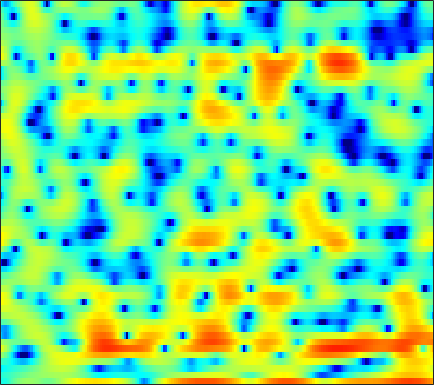

The data file committed next to this chart (first rows):
-4.0863, -4.2034, -3.96, -3.3735, -2.8088, -1.9978, -1.2119, -0.71195, -0.14847, 0.32054, 0.66666, 0.84241, 0.95457, 0.96356, 0.89487, 0.75469, 0.55511, 0.35437, 0.055318, -0.24348, -0.49524, -0.62962, -0.65987, -0.51129
-3.739, -3.562, -3.287, -2.979, -2.735, -2.395, -2.051, -1.794, -1.457, -1.136, -0.8364, -0.6284, -0.3681, -0.1304, 0.03171, 0.2261, 0.4052, 0.5296, 0.6826, 0.8213, 0.9513, 1.043, 1.16, 1.27
-5.679, -5.159, -4.612, -4.185, -3.923, -3.631, -3.379, -3.206, -2.973, -2.727, -2.454, -2.227, -1.884, -1.507, -1.201, -0.777, -0.34, -0.01137, 0.4206, 0.8277, 1.207, 1.474, 1.796, 2.078
-2.733, -2.888, -3.226, -3.709, -4.161, -4.871, -5.696, -6.333, -7.133, -7.72, -7.932, -7.761, -7.109, -6.108, -5.239, -4.023, -2.84, -1.988, -0.9253, 0.03129, 0.8769, 1.441, 2.105, 2.667
1.24, 0.4511, -0.7971, -2.323, -3.682, -5.874, -8.624, -11.19, -15.56, -22.13, -39.61, -28.08, -19.78, -14.86, -11.88, -8.531, -5.79, -4.029, -2.056, -0.4427, 0.8462, 1.629, 2.48, 3.117
4.088, 3.284, 2.076, 0.6901, -0.4913, -2.269, -4.255, -5.867, -7.978, -9.888, -11.3, -11.89, -11.68, -10.14, -8.392, -5.803, -3.439, -1.909, -0.2113, 1.115, 2.067, 2.552, 2.931, 3.029
1.772, 1.239, 0.6074, 0.1039, -0.1803, -0.4847, -0.703, -0.8268, -0.9292, -0.9316, -0.8313, -0.6957, -0.3984, 0.01878, 0.3909, 0.9424, 1.487, 1.849, 2.229, 2.441, 2.436, 2.259, 1.757, 0.8759
-7.207, -8.81, -9.67, -8.297, -6.638, -4.556, -2.863, -1.829, -0.7089, 0.1956, 0.9205, 1.366, 1.863, 2.264, 2.506, 2.745, 2.888, 2.929, 2.882, 2.701, 2.362, 2.007, 1.384, 0.5649
-8.037, -8.892, -9.129, -7.847, -6.359, -4.377, -2.66, -1.578, -0.3836, 0.5567, 1.282, 1.711, 2.143, 2.418, 2.537, 2.584, 2.517, 2.392, 2.138, 1.777, 1.331, 0.9542, 0.4087, -0.1522
-2.137, -1.833, -1.422, -0.9308, -0.5117, 0.07795, 0.657, 1.07, 1.562, 1.96, 2.237, 2.378, 2.472, 2.446, 2.359, 2.132, 1.794, 1.459, 0.9093, 0.2352, -0.5594, -1.246, -2.253, -3.308
1.269, 1.519, 1.8, 2.03, 2.162, 2.317, 2.44, 2.494, 2.521, 2.489, 2.386, 2.258, 2.015, 1.686, 1.386, 0.9156, 0.3557, -0.1317, -0.8773, -1.752, -2.815, -3.785, -5.389, -7.598
3.331, 3.369, 3.352, 3.252, 3.133, 2.909, 2.641, 2.414, 2.069, 1.707, 1.318, 0.9926, 0.484, -0.1087, -0.6077, -1.355, -2.147, -2.738, -3.451, -4.04, -4.49, -4.794, -5.19, -5.653
4.782, 4.608, 4.233, 3.688, 3.175, 2.365, 1.467, 0.8024, 0.05389, -0.481, -0.8274, -1.048, -1.4, -2.005, -2.732, -4.152, -6.177, -8.104, -10.65, -10.94, -8.717, -6.893, -4.932, -3.475
4.681, 4.479, 3.918, 2.963, 1.941, 0.02563, -2.749, -5.607, -10.35, -10.63, -6.796, -4.693, -3.059, -2.412, -2.448, -3.124, -4.48, -5.811, -7.416, -7.439, -5.762, -4.205, -2.392, -0.9384
2.085, 2.257, 2.178, 1.715, 1.118, -0.002244, -1.475, -2.671, -3.889, -4.018, -3.112, -2.231, -1.179, -0.4758, -0.1691, -0.03671, -0.1449, -0.3026, -0.4968, -0.6559, -0.7157, -0.723, -0.6951, -0.6357
-0.3335, 0.1807, 0.6256, 0.8621, 0.9192, 0.8915, 0.8178, 0.7739, 0.7903, 0.8998, 1.114, 1.321, 1.599, 1.82, 1.908, 1.916, 1.793, 1.596, 1.191, 0.6143, -0.1671, -0.9205, -2.224, -3.957
-2.272, -1.96, -1.546, -1.106, -0.7517, -0.2729, 0.2122, 0.569, 1.025, 1.458, 1.853, 2.118, 2.396, 2.591, 2.665, 2.658, 2.514, 2.301, 1.848, 1.197, 0.2924, -0.5847, -2.076, -4.035
-6.37, -6.646, -6.447, -5.628, -4.766, -3.546, -2.369, -1.556, -0.6102, 0.2256, 0.9482, 1.407, 1.914, 2.299, 2.505, 2.657, 2.67, 2.584, 2.35, 1.97, 1.444, 0.974, 0.266, -0.4617
-15.15, -24.47, -20.32, -12.63, -9.668, -7.022, -5.112, -3.96, -2.61, -1.426, -0.388, 0.2963, 1.092, 1.726, 2.1, 2.462, 2.664, 2.725, 2.69, 2.533, 2.276, 2.029, 1.651, 1.233
-5.539, -6.62, -7.444, -7.577, -7.457, -7.188, -6.71, -6.082, -4.804, -3.254, -1.73, -0.6866, 0.4949, 1.416, 1.941, 2.442, 2.753, 2.873, 2.906, 2.817, 2.637, 2.436, 2.095, 1.671
1.604, 0.5449, -1.014, -2.954, -4.867, -8.652, -16.12, -21.11, -10.26, -5.151, -2.092, -0.5006, 0.9807, 1.938, 2.388, 2.713, 2.813, 2.776, 2.645, 2.471, 2.264, 2.084, 1.77, 1.33
5.366, 4.557, 3.347, 1.949, 0.8135, -0.6999, -1.821, -2.107, -1.598, -0.5641, 0.4785, 1.088, 1.576, 1.681, 1.506, 0.9639, 0.07614, -0.6976, -1.674, -2.21, -2.141, -1.816, -1.385, -1.227
5.344, 4.918, 4.298, 3.666, 3.192, 2.615, 2.135, 1.87, 1.609, 1.429, 1.248, 1.037, 0.5849, -0.1457, -0.9546, -2.527, -4.93, -7.624, -13.95, -32.27, -13.12, -8.973, -5.981, -4.427
3.757, 3.653, 3.479, 3.26, 3.066, 2.771, 2.438, 2.172, 1.792, 1.378, 0.9049, 0.5096, -0.09079, -0.8247, -1.483, -2.516, -3.701, -4.659, -5.733, -6.171, -5.748, -5.061, -4.058, -3.232
1.184, 1.506, 1.831, 1.99, 2.009, 1.902, 1.648, 1.365, 0.8993, 0.3552, -0.2296, -0.643, -1.139, -1.516, -1.731, -1.907, -2, -2.015, -1.944, -1.772, -1.472, -1.202, -0.8198, -0.4764
-1.789, -0.8628, 0.0331, 0.5939, 0.8113, 0.8335, 0.557, 0.1388, -0.691, -1.82, -3.127, -4.081, -4.968, -4.974, -4.427, -3.385, -2.321, -1.589, -0.7622, -0.07738, 0.4824, 0.8407, 1.252, 1.589
-3.466, -2.398, -1.269, -0.433, -0.0348, 0.1694, -0.04083, -0.4977, -1.623, -3.474, -6.507, -10.23, -22.18, -16.1, -9.796, -5.53, -2.984, -1.683, -0.4344, 0.4472, 1.07, 1.436, 1.83, 2.172
-5.446, -4.207, -2.595, -1.27, -0.5053, 0.1795, 0.4624, 0.4177, 0.02491, -0.7388, -1.75, -2.527, -3.218, -3.141, -2.61, -1.694, -0.8189, -0.3228, 0.1012, 0.2672, 0.2674, 0.2155, 0.1909, 0.3401
-10.44, -7.019, -3.922, -1.778, -0.5978, 0.5767, 1.367, 1.734, 2.012, 2.065, 1.989, 1.87, 1.727, 1.59, 1.502, 1.347, 1.092, 0.7657, 0.09219, -0.9754, -2.516, -4.023, -6.208, -7.191
-5.563, -4.438, -2.908, -1.524, -0.6016, 0.4355, 1.28, 1.788, 2.296, 2.635, 2.806, 2.839, 2.758, 2.551, 2.297, 1.86, 1.229, 0.6254, -0.4225, -1.85, -3.833, -5.811, -9.117, -11.12
-3.095, -3.006, -2.647, -2.061, -1.477, -0.6004, 0.2848, 0.9085, 1.592, 2.09, 2.368, 2.446, 2.348, 2.067, 1.745, 1.188, 0.533, 0.002597, -0.7238, -1.432, -2.074, -2.47, -2.781, -2.719
-3.753, -4.779, -5.813, -5.653, -4.648, -2.755, -0.9167, 0.2251, 1.404, 2.172, 2.558, 2.6, 2.368, 1.801, 1.198, 0.1782, -0.9159, -1.668, -2.337, -2.466, -2.122, -1.691, -1.031, -0.3471
-4.198, -6.862, -12.95, -15.15, -8.931, -3.848, -0.7488, 0.8272, 2.28, 3.115, 3.45, 3.374, 2.864, 1.832, 0.6829, -1.507, -4.746, -8.21, -13.02, -9.693, -5.36, -3.144, -1.056, 0.3566
-1.341, -1.687, -1.957, -1.682, -1.086, 0.04186, 1.191, 1.938, 2.675, 3.08, 3.138, 2.947, 2.354, 1.367, 0.3473, -1.4, -3.513, -5.159, -6.521, -5.969, -4.283, -2.988, -1.547, -0.4915
-0.4427, -0.06866, 0.3941, 0.8749, 1.245, 1.723, 2.155, 2.409, 2.615, 2.649, 2.47, 2.209, 1.684, 0.9846, 0.3517, -0.5433, -1.433, -2.004, -2.536, -2.747, -2.674, -2.484, -2.152, -1.821
-0.1253, 0.5785, 1.364, 1.969, 2.322, 2.659, 2.854, 2.903, 2.843, 2.63, 2.271, 1.902, 1.312, 0.6169, 0.05471, -0.7333, -1.537, -2.096, -2.762, -3.292, -3.634, -3.748, -3.724, -3.539
0.715, 1.59, 2.473, 3.074, 3.367, 3.573, 3.567, 3.44, 3.118, 2.629, 2.01, 1.463, 0.644, -0.2558, -0.9623, -1.982, -3.046, -3.905, -5.117, -6.348, -7.396, -7.857, -7.757, -6.909
2.424, 3.11, 3.757, 4.14, 4.257, 4.197, 3.898, 3.52, 2.817, 1.917, 0.8464, -0.02053, -1.237, -2.448, -3.344, -4.493, -5.673, -6.7, -8.463, -11.02, -15.42, -21.9, -21.59, -12.93
3.971, 4.287, 4.56, 4.629, 4.527, 4.161, 3.523, 2.845, 1.66, 0.1295, -1.757, -3.383, -5.676, -7.751, -8.836, -9.414, -9.506, -9.517, -9.725, -10.23, -10.81, -10.96, -10.11, -8.197
4.212, 4.329, 4.417, 4.347, 4.161, 3.684, 2.905, 2.066, 0.5822, -1.438, -4.153, -6.838, -11.79, -20.83, -37.24, -18.45, -14.11, -12.3, -10.62, -9.367, -8.17, -7.268, -5.925, -4.479
2.641, 2.888, 3.222, 3.448, 3.484, 3.3, 2.77, 2.124, 0.8981, -0.7651, -2.911, -4.794, -7.6, -10.29, -11.84, -12.97, -13.28, -13.09, -12.1, -10.39, -8.395, -6.905, -5.063, -3.368
-2.127, -0.826, 0.8476, 2.143, 2.802, 3.273, 3.296, 3.056, 2.369, 1.307, -0.09672, -1.388, -3.376, -5.69, -7.747, -11.2, -16.58, -24.79, -21.46, -13.56, -9.45, -7.304, -5.101, -3.272
-8.092, -4.152, -0.8012, 1.331, 2.404, 3.302, 3.734, 3.78, 3.522, 2.918, 2.022, 1.16, -0.2402, -1.895, -3.311, -5.355, -7.357, -8.428, -8.822, -8.165, -7.228, -6.567, -5.809, -5.038
-1.32, -0.5311, 0.6405, 1.729, 2.406, 3.079, 3.475, 3.585, 3.522, 3.221, 2.69, 2.179, 1.344, 0.3657, -0.396, -1.462, -2.497, -3.208, -4.085, -4.961, -6.047, -7.163, -9.376, -12.85
0.1293, 0.4648, 1.031, 1.611, 2.01, 2.453, 2.735, 2.847, 2.839, 2.676, 2.36, 2.036, 1.532, 0.9463, 0.4655, -0.2008, -0.892, -1.441, -2.227, -3.167, -4.323, -5.41, -7.224, -9.122
-1.301, -0.8646, -0.1646, 0.5244, 0.9732, 1.434, 1.73, 1.839, 1.823, 1.652, 1.379, 1.112, 0.7176, 0.3379, 0.05401, -0.2691, -0.558, -0.7748, -1.071, -1.396, -1.751, -2.016, -2.301, -2.413
-6.088, -4.245, -2.274, -0.8721, -0.1445, 0.4642, 0.7504, 0.7691, 0.6034, 0.228, -0.3084, -0.7641, -1.393, -1.867, -2.015, -1.942, -1.625, -1.304, -0.8891, -0.5208, -0.2383, -0.05952, 0.1881, 0.4728
-6.033, -3.88, -1.888, -0.7288, -0.2633, -0.02664, -0.1311, -0.3684, -0.8651, -1.614, -2.763, -3.959, -6.039, -8.356, -9.014, -7.355, -4.808, -3.213, -1.647, -0.6248, 0.01524, 0.3319, 0.6535, 1.014
1.793, 1.607, 1.289, 0.7205, 0.08182, -1.019, -2.18, -2.852, -3.351, -3.583, -4.138, -5.036, -7.117, -10.27, -11.35, -8.221, -4.636, -2.811, -1.25, -0.5546, -0.5417, -0.9162, -1.707, -2.24
4.675, 3.949, 2.7, 0.9381, -0.8594, -4.356, -10.31, -17.57, -11.97, -6.747, -4.176, -3.123, -2.367, -1.906, -1.517, -0.8721, -0.1709, 0.2724, 0.4968, 0.1782, -0.9081, -2.436, -6.069, -14.58
3.664, 3.015, 1.907, 0.494, -0.7911, -2.764, -4.662, -5.513, -5.312, -4.068, -2.692, -1.801, -0.8812, -0.1872, 0.2109, 0.6168, 0.864, 0.9336, 0.8148, 0.4282, -0.2502, -0.9066, -1.813, -2.397
2.005, 1.645, 1.057, 0.3859, -0.1457, -0.8095, -1.319, -1.531, -1.565, -1.317, -0.9045, -0.5501, -0.07164, 0.3515, 0.6033, 0.8497, 0.9725, 0.967, 0.8588, 0.6215, 0.29, 0.008606, -0.3619, -0.6444
0.8998, 0.7243, 0.423, 0.08382, -0.1551, -0.4042, -0.546, -0.5633, -0.4477, -0.2151, 0.1032, 0.3643, 0.7176, 1.028, 1.22, 1.391, 1.458, 1.434, 1.304, 1.067, 0.7368, 0.4323, -0.03519, -0.551
0.2704, 0.03994, -0.3564, -0.7722, -1.032, -1.241, -1.221, -1.05, -0.6368, -0.0952, 0.4974, 0.9338, 1.449, 1.862, 2.096, 2.287, 2.341, 2.299, 2.113, 1.8, 1.355, 0.9334, 0.2506, -0.5973
-0.1531, -0.7511, -1.759, -2.926, -3.795, -4.626, -4.588, -3.914, -2.537, -1.031, 0.3214, 1.18, 2.091, 2.745, 3.071, 3.31, 3.341, 3.24, 2.964, 2.546, 1.999, 1.511, 0.7395, -0.2243
-0.689, -1.709, -3.481, -6.043, -8.949, -16.37, -20.12, -11.23, -5.574, -2.188, 0.1221, 1.38, 2.592, 3.366, 3.696, 3.847, 3.698, 3.412, 2.868, 2.194, 1.498, 1.009, 0.4265, -0.1121
-1.748, -2.769, -4.1, -5.314, -6.111, -6.698, -6.13, -4.849, -2.681, -0.5715, 1.15, 2.155, 3.121, 3.664, 3.809, 3.638, 3.05, 2.335, 0.9981, -0.6834, -2.369, -3.192, -3.188, -2.285
-5.392, -7.42, -8.824, -7.801, -6.37, -4.489, -2.809, -1.639, -0.1826, 1.11, 2.174, 2.801, 3.376, 3.62, 3.566, 3.143, 2.256, 1.223, -0.8507, -4.142, -10.13, -20.52, -11.71, -5.32
